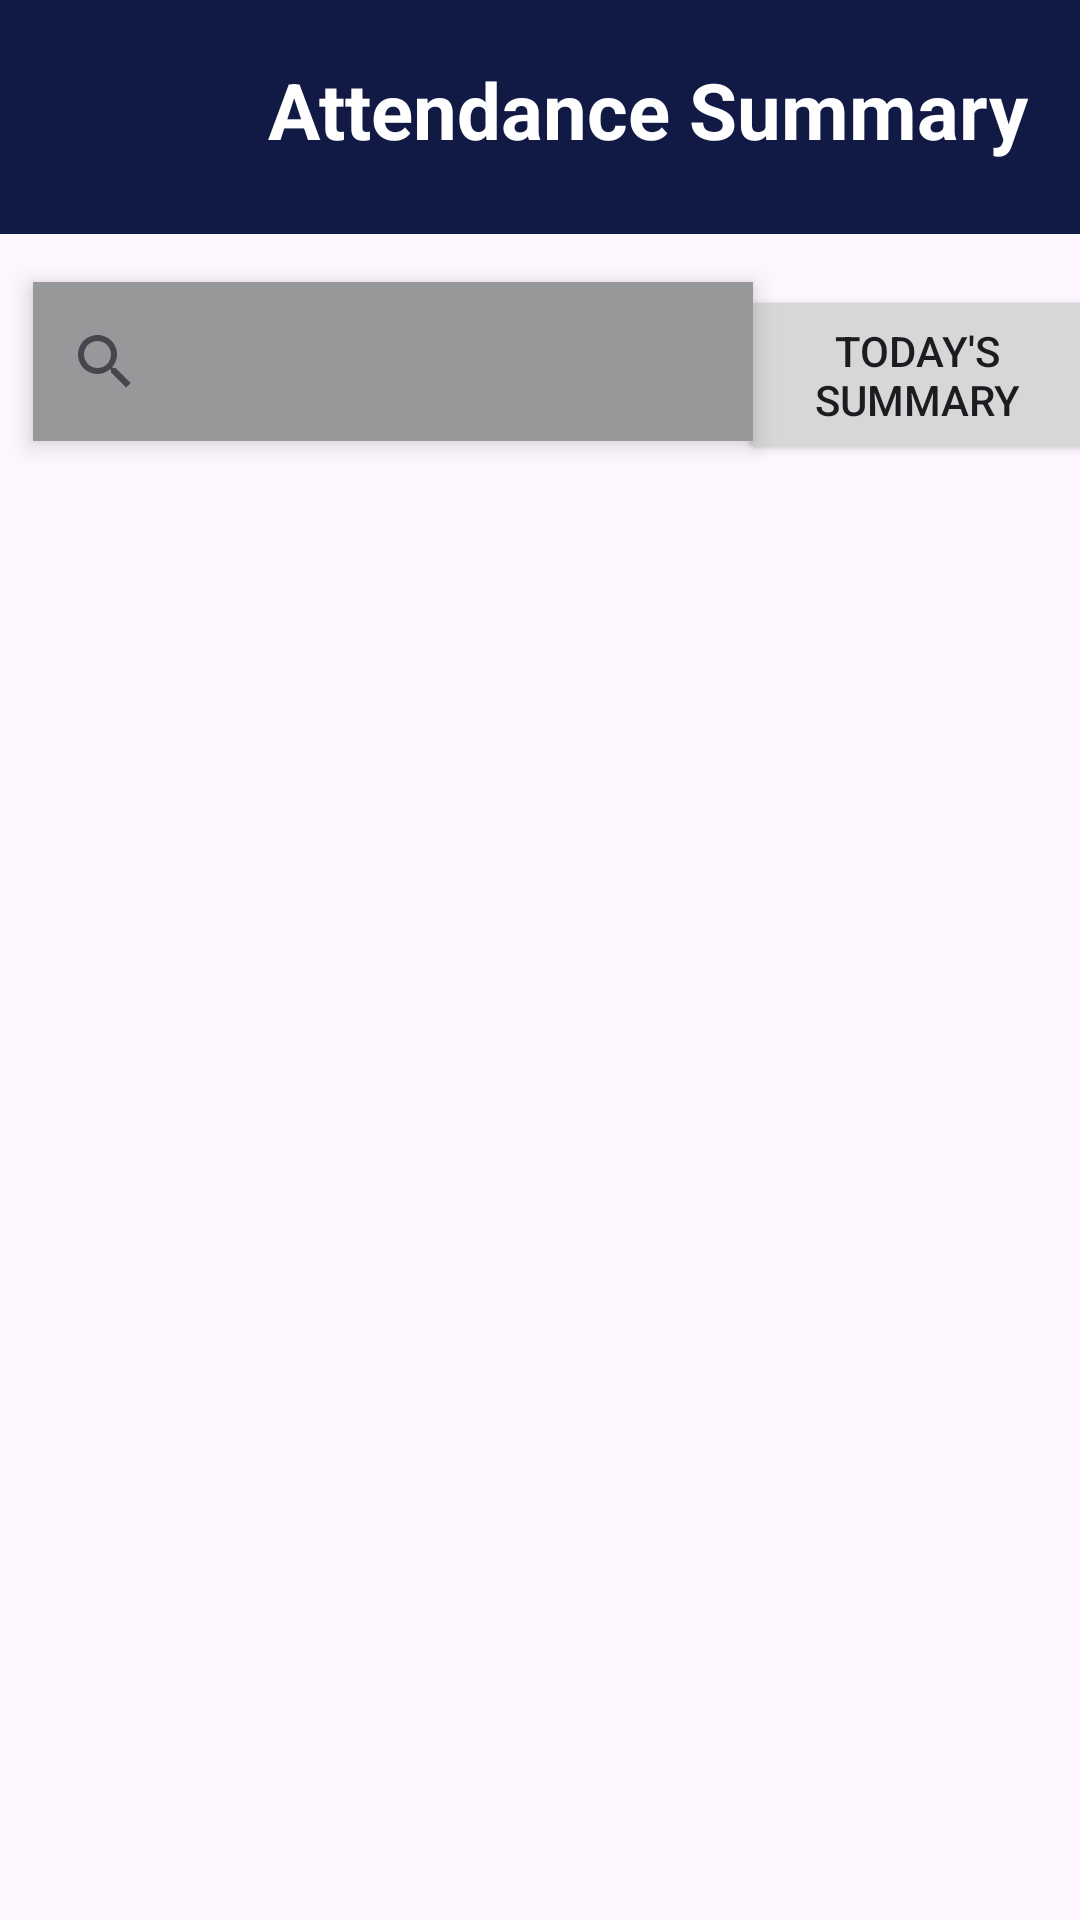

Write the Android layout XML for this screen, with the resource values it uses.
<!-- AndroidManifest.xml: application theme Theme.ClassClockin -->
<!-- res/layout/fragment_attendance_summary.xml -->
<?xml version="1.0" encoding="utf-8"?>
<androidx.constraintlayout.widget.ConstraintLayout xmlns:android="http://schemas.android.com/apk/res/android"
    xmlns:app="http://schemas.android.com/apk/res-auto"
    xmlns:tools="http://schemas.android.com/tools"
    android:id="@+id/frameLayout7"
    android:fitsSystemWindows="true"
    android:layout_width="match_parent"
    android:layout_height="match_parent"
    tools:context=".fragments.homeCards.AttendanceSummaryFragment">


    <com.google.android.material.bottomappbar.BottomAppBar
        android:id="@+id/topAppBar"
        android:layout_width="423dp"
        android:layout_height="78dp"
        android:layout_gravity="top"
        app:backgroundTint="#111945"
        app:layout_constraintEnd_toEndOf="parent"
        app:layout_constraintHorizontal_bias="0.0"
        app:layout_constraintStart_toStartOf="parent"
        app:layout_constraintTop_toTopOf="parent"
        tools:ignore="BottomAppBar">

        <ImageView
            android:id="@+id/btn_back"
            android:layout_width="52dp"
            android:layout_height="40dp"
            android:layout_marginStart="20dp"
            android:clickable="true"
            android:src="@drawable/icon_back"
            app:layout_constraintBottom_toBottomOf="@+id/topAppBar"
            app:layout_constraintStart_toStartOf="@+id/topAppBar"
            app:layout_constraintTop_toTopOf="@+id/textView3"
            app:layout_constraintVertical_bias="0.615"
            tools:ignore="SpeakableTextPresentCheck,TouchTargetSizeCheck" />

        <TextView
            android:id="@+id/txt_reg_form"
            android:layout_width="260dp"
            android:layout_height="40dp"
            android:layout_marginStart="10dp"
            android:text="Attendance Summary"
            android:textAlignment="center"
            android:textColor="@color/white"
            android:textSize="26dp"
            android:textStyle="bold"
            tools:layout_editor_absoluteX="81dp"
            tools:layout_editor_absoluteY="19dp" />
    </com.google.android.material.bottomappbar.BottomAppBar>

    <SearchView
        android:id="@+id/searchView"
        android:layout_width="240dp"
        android:layout_height="53dp"
        android:layout_marginTop="16dp"
        android:background="@color/g_gray500"
        android:elevation="5dp"
        android:queryHint="Search date"
        app:layout_constraintEnd_toEndOf="parent"
        app:layout_constraintHorizontal_bias="0.093"
        app:layout_constraintStart_toStartOf="parent"
        app:layout_constraintTop_toBottomOf="@+id/topAppBar"
        app:layout_constraintVertical_bias="0.366" />

    <Button
        android:id="@+id/btnTodaySummary"
        android:layout_width="120dp"
        android:layout_height="60dp"
        android:layout_marginTop="17dp"
        android:text="Today's Summary"
        app:layout_constraintEnd_toEndOf="parent"
        app:layout_constraintStart_toEndOf="@+id/searchView"
        app:layout_constraintTop_toBottomOf="@+id/topAppBar"
        tools:ignore="TouchTargetSizeCheck" />


    <androidx.constraintlayout.widget.ConstraintLayout
        android:layout_width="match_parent"
        android:layout_height="match_parent"
        tools:context=".AttendanceSummaryFragment">

        <androidx.recyclerview.widget.RecyclerView
            android:id="@+id/recyclerView"
            android:layout_width="382dp"
            android:layout_height="678dp"
            android:layout_margin="16dp"
            app:layout_constraintBottom_toBottomOf="parent"
            app:layout_constraintEnd_toEndOf="parent" />

    </androidx.constraintlayout.widget.ConstraintLayout>

</androidx.constraintlayout.widget.ConstraintLayout>
<!-- resources referenced by this layout -->
<resources>
  <color name="g_gray500">#969899</color>
  <color name="white">#FFFFFFFF</color>
  <style name="Theme.ClassClockin" parent="Base.Theme.ClassClockin" />
  <style name="Base.Theme.ClassClockin" parent="Theme.Material3.DayNight.NoActionBar">
          
          
      </style>
</resources>
